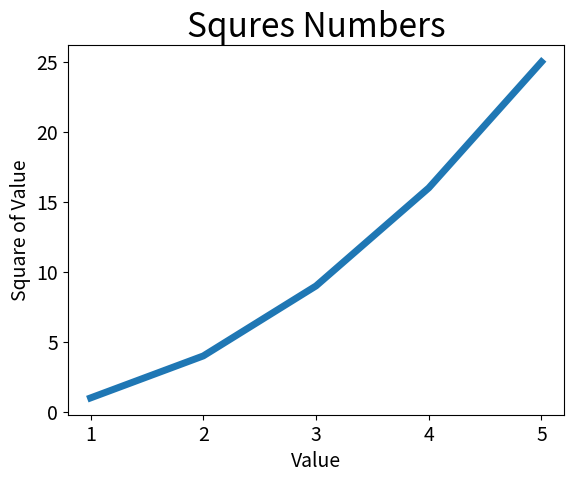

Write the Python code that produced this figure.
import matplotlib.pyplot as plt

input_values=[1,2,3,4,5]
squares = [1,4,9,16,25]
plt.plot(input_values,squares,linewidth=5)

#设置图表标题，并给坐标轴加上标签
#fontsize指定文字大小
plt.title("Squres Numbers",fontsize=24)
#xlable，ylable能为x，y轴设置标题
plt.xlabel("Value",fontsize=14)
plt.ylabel("Square of Value",fontsize=14)

#设置刻度标记的大小
plt.tick_params(axis='both',labelsize=14)

plt.show()